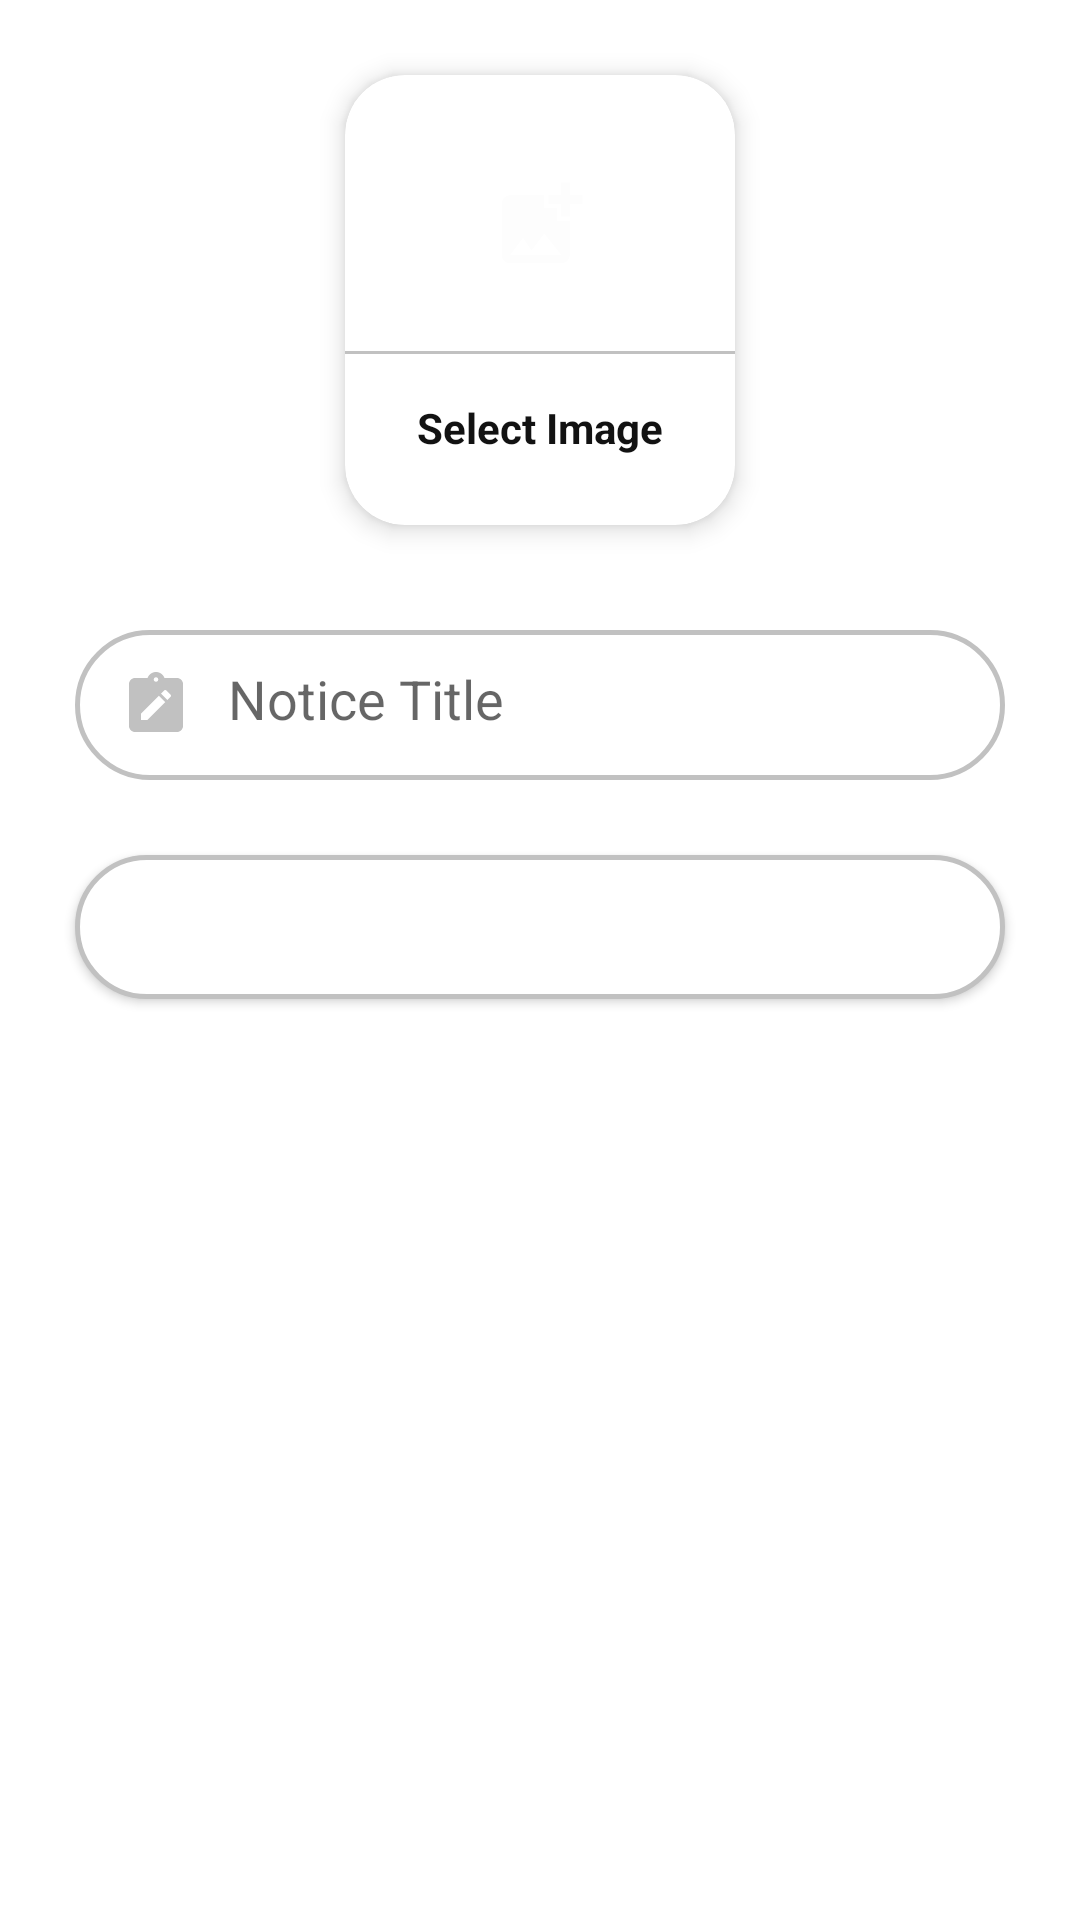

This screen was rendered from an Android layout file. Write that file and the resources it references.
<!-- AndroidManifest.xml: application theme Theme.NITJAdminApp -->
<!-- res/layout/activity_upload_notice.xml -->
<?xml version="1.0" encoding="utf-8"?>
<ScrollView xmlns:android="http://schemas.android.com/apk/res/android"
    xmlns:app="http://schemas.android.com/apk/res-auto"
    xmlns:tools="http://schemas.android.com/tools"
    android:layout_width="match_parent"
    android:layout_height="match_parent"
    tools:context=".screens.UploadNotice">

    <LinearLayout
        android:layout_width="match_parent"
        android:layout_height="wrap_content"
        android:gravity="center"
        android:orientation="vertical">

        <com.google.android.material.card.MaterialCardView
            android:id="@+id/selectImage"
            android:layout_width="130dp"
            android:layout_height="150dp"
            android:layout_margin="25dp"
            app:cardCornerRadius="20dp"
            app:cardElevation="5dp">

            <LinearLayout
                android:layout_width="match_parent"
                android:layout_height="match_parent"
                android:gravity="center"
                android:orientation="vertical">

                <ImageView
                    android:layout_width="64dp"
                    android:layout_height="64dp"
                    android:background="@drawable/circle_purple"
                    android:padding="15dp"
                    android:src="@drawable/ic_add_image" />

                <View
                    android:layout_width="match_parent"
                    android:layout_height="1dp"
                    android:layout_marginTop="10dp"
                    android:background="@color/lightGrey" />

                <TextView
                    android:layout_width="wrap_content"
                    android:layout_height="wrap_content"
                    android:layout_marginTop="10dp"
                    android:padding="5dp"
                    android:text="@string/select_image"
                    android:textColor="@color/textColor"
                    android:textStyle="bold" />

            </LinearLayout>

        </com.google.android.material.card.MaterialCardView>

        <EditText
            android:id="@+id/noticeTitle"
            android:layout_width="match_parent"
            android:layout_height="50dp"
            android:layout_marginLeft="25dp"
            android:layout_marginTop="10dp"
            android:inputType="text"
            android:layout_marginRight="25dp"
            android:background="@drawable/custom_input"
            android:drawableStart="@drawable/custom_notice_title_icon"
            android:drawablePadding="12dp"
            android:hint="@string/notice_title"
            android:padding="15dp" />

        <Button
            android:id="@+id/uploadNoticeButton"
            android:layout_width="match_parent"
            android:layout_height="wrap_content"
            android:layout_margin="25dp"
            android:background="@drawable/custom_input"
            android:text="@string/upload_notice"
            android:textAllCaps="false"
            android:textColor="@color/white" />

        <com.google.android.material.card.MaterialCardView
            android:layout_width="match_parent"
            android:layout_height="wrap_content"
            android:layout_margin="25dp">

            <androidx.constraintlayout.utils.widget.ImageFilterView
                android:id="@+id/noticeImageView"
                android:layout_width="match_parent"
                android:layout_height="match_parent"
                android:scaleType="centerCrop" />
        </com.google.android.material.card.MaterialCardView>
    </LinearLayout>

</ScrollView>
<!-- resources referenced by this layout -->
<resources>
  <color name="lightGrey">#c1c1c1</color>
  <color name="textColor">#121212</color>
  <color name="white">#FFFFFFFF</color>
  <!-- drawable custom_notice_title_icon (drawable) -->
  <?xml version="1.0" encoding="utf-8"?>
  <selector xmlns:android="http://schemas.android.com/apk/res/android">
      <item android:drawable="@drawable/ic_notice_field_icon_focused" android:state_focused="true" />
      <item android:drawable="@drawable/ic_notice_field_icon" android:state_focused="false" />
  </selector>
  <!-- drawable ic_add_image (drawable) -->
  <vector android:height="24dp" android:tint="#FDFDFD"
      android:viewportHeight="24" android:viewportWidth="24"
      android:width="24dp" xmlns:android="http://schemas.android.com/apk/res/android">
      <path android:fillColor="@android:color/white" android:pathData="M19,7v2.99s-1.99,0.01 -2,0L17,7h-3s0.01,-1.99 0,-2h3L17,2h2v3h3v2h-3zM16,11L16,8h-3L13,5L5,5c-1.1,0 -2,0.9 -2,2v12c0,1.1 0.9,2 2,2h12c1.1,0 2,-0.9 2,-2v-8h-3zM5,19l3,-4 2,3 3,-4 4,5L5,19z"/>
  </vector>
  <string name="notice_title">Notice Title</string>
  <string name="select_image">Select Image</string>
  <string name="upload_notice">Upload Notice</string>
  <style name="Theme.NITJAdminApp" parent="Theme.MaterialComponents.Light.DarkActionBar">
          
          <item name="colorPrimary">@color/nitJ_primary</item>
          <item name="colorPrimaryVariant">@color/nitJ_primaryDark</item>
          <item name="colorOnPrimary">@color/white</item>
          
          <item name="colorSecondary">@color/nitJ_primary</item>
          <item name="colorSecondaryVariant">@color/nitJ_primaryDark</item>
          <item name="colorOnSecondary">@color/white</item>
          
          <item name="android:statusBarColor" tools:targetApi="l">?attr/colorPrimaryVariant</item>
          
      </style>
  <color name="colorPrimary">#0277bd</color>
  <!-- drawable ic_notice_field_icon_focused (drawable) -->
  <vector xmlns:android="http://schemas.android.com/apk/res/android"
      android:width="24dp"
      android:height="24dp"
      android:viewportWidth="24"
      android:viewportHeight="24">
      <path
          android:fillColor="@color/colorPrimary"
          android:pathData="M19,3h-4.18C14.4,1.84 13.3,1 12,1S9.6,1.84 9.18,3H5C3.9,3 3,3.9 3,5v14c0,1.1 0.9,2 2,2h14c1.1,0 2,-0.9 2,-2V5C21,3.9 20.1,3 19,3zM12,2.75c0.41,0 0.75,0.34 0.75,0.75S12.41,4.25 12,4.25s-0.75,-0.34 -0.75,-0.75S11.59,2.75 12,2.75zM9.1,17H7v-2.14l5.96,-5.96l2.12,2.12L9.1,17zM16.85,9.27l-1.06,1.06l-2.12,-2.12l1.06,-1.06c0.2,-0.2 0.51,-0.2 0.71,0l1.41,1.41C17.05,8.76 17.05,9.07 16.85,9.27z" />
  </vector>
  <!-- drawable ic_notice_field_icon (drawable) -->
  <vector xmlns:android="http://schemas.android.com/apk/res/android"
      android:width="24dp"
      android:height="24dp"
      android:viewportWidth="24"
      android:viewportHeight="24">
      <path
          android:fillColor="@color/lightGrey"
          android:pathData="M19,3h-4.18C14.4,1.84 13.3,1 12,1S9.6,1.84 9.18,3H5C3.9,3 3,3.9 3,5v14c0,1.1 0.9,2 2,2h14c1.1,0 2,-0.9 2,-2V5C21,3.9 20.1,3 19,3zM12,2.75c0.41,0 0.75,0.34 0.75,0.75S12.41,4.25 12,4.25s-0.75,-0.34 -0.75,-0.75S11.59,2.75 12,2.75zM9.1,17H7v-2.14l5.96,-5.96l2.12,2.12L9.1,17zM16.85,9.27l-1.06,1.06l-2.12,-2.12l1.06,-1.06c0.2,-0.2 0.51,-0.2 0.71,0l1.41,1.41C17.05,8.76 17.05,9.07 16.85,9.27z" />
  </vector>
  <color name="nitJ_primary">#49274A</color>
  <color name="nitJ_primaryDark">#3A1F3B</color>
</resources>
